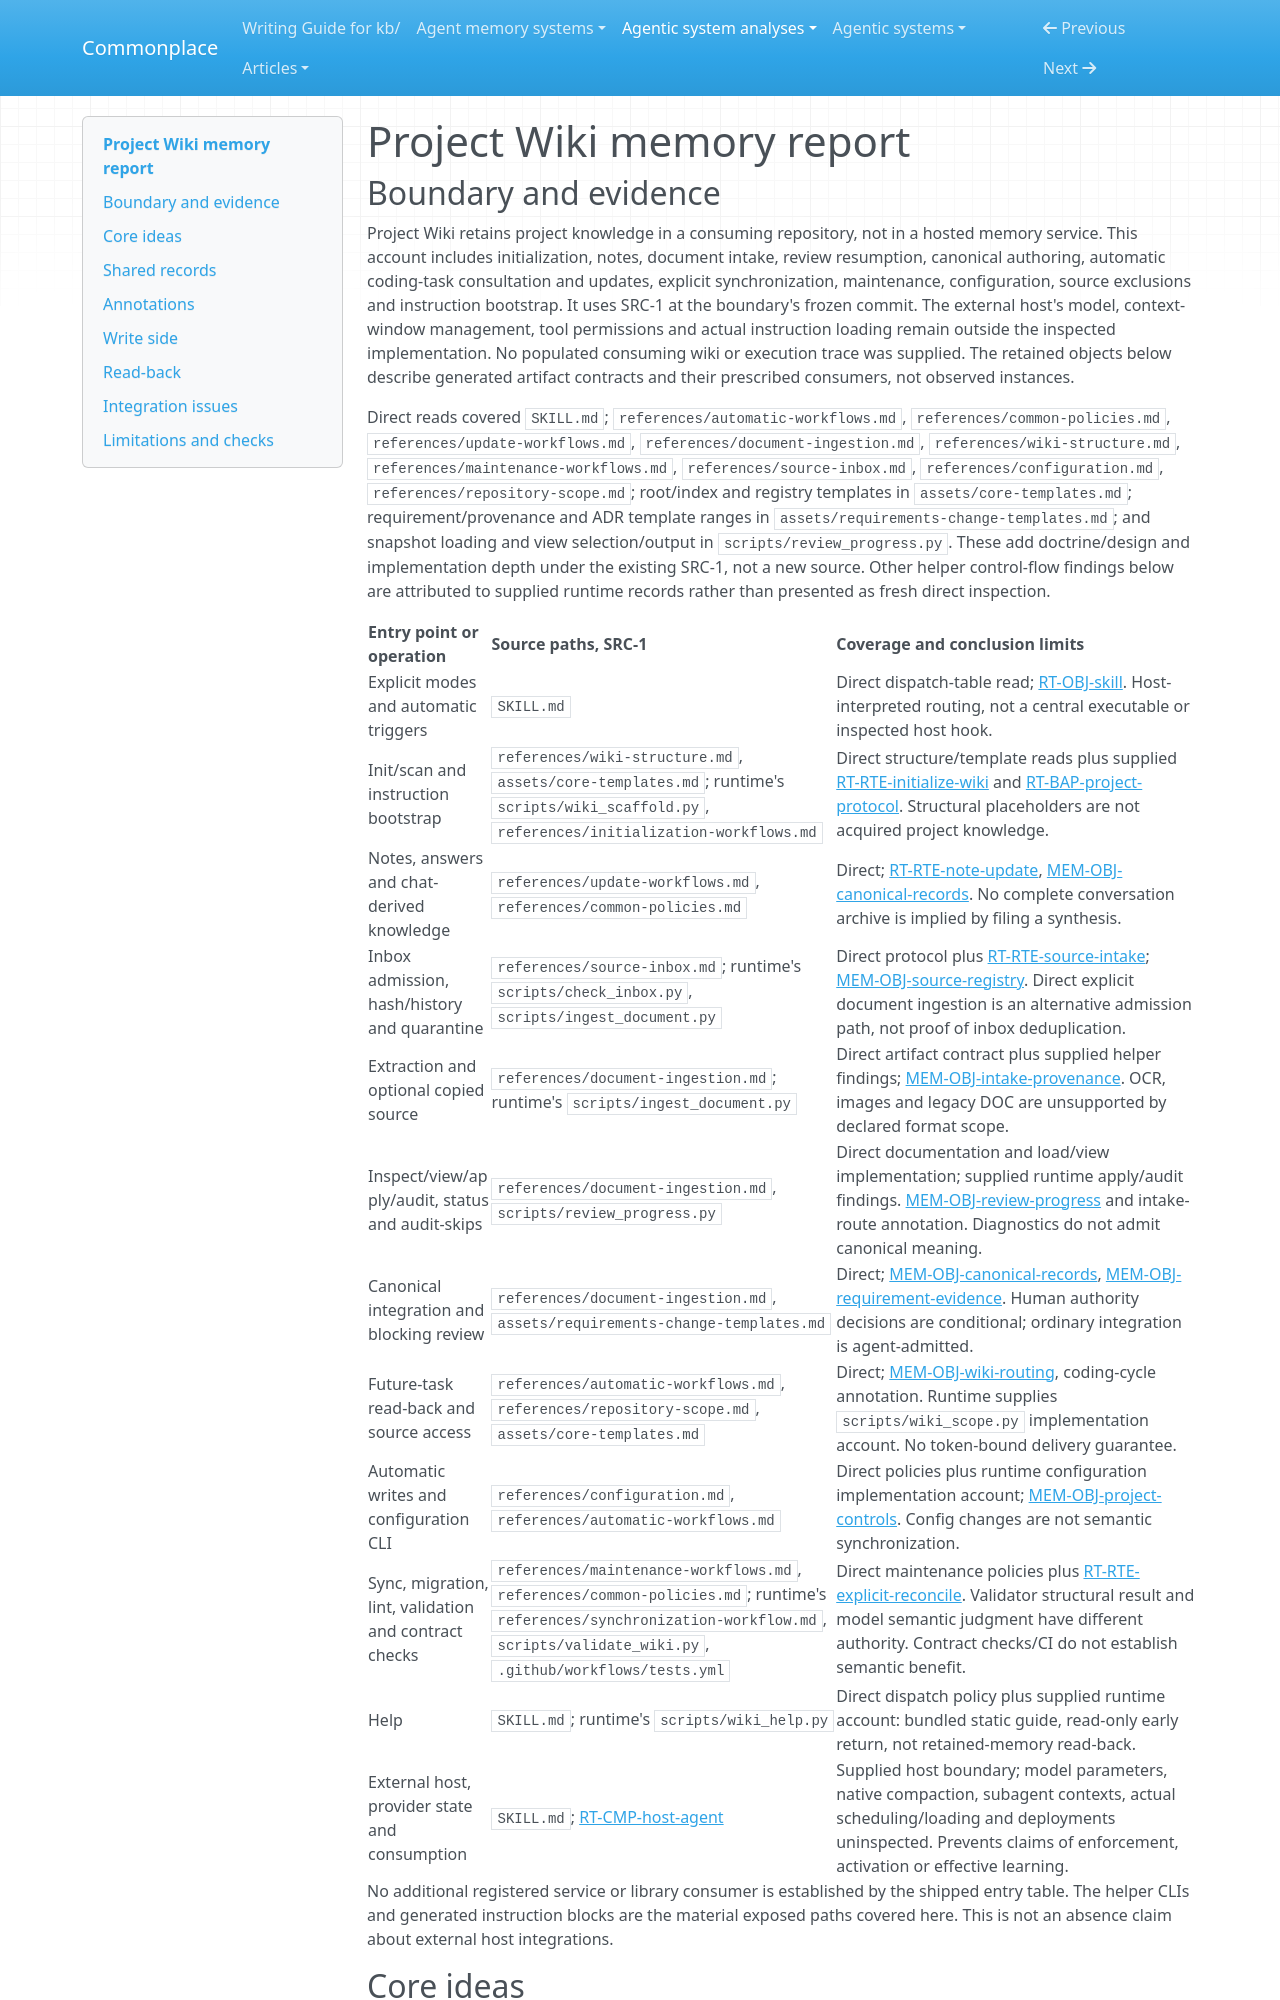

repository: zby/commonplace · page: agentic-system-analyses/retained/giodra96--project-wiki/memory/index.html · generator: mkdocs

---
type: agentic-system-analyses/types/agentic-system-memory-report.md
description: "Project Wiki memory: canonical project records, provenance-only intake, resumable review and task-directed index routing."
run-id: AAS-2026-11-08-project-wiki-b055e5c71dc7-01
source-identity: "https://github.com/giodra96/project-wiki"
reviewed-boundary: "3af1e28d0a3ed3daeb9f923102cd5cefb51b0f41"
---

# Project Wiki memory report

## Boundary and evidence

Project Wiki retains project knowledge in a consuming repository, not in a hosted memory service. This account includes initialization, notes, document intake, review resumption, canonical authoring, automatic coding-task consultation and updates, explicit synchronization, maintenance, configuration, source exclusions and instruction bootstrap. It uses SRC-1 at the boundary's frozen commit. The external host's model, context-window management, tool permissions and actual instruction loading remain outside the inspected implementation. No populated consuming wiki or execution trace was supplied. The retained objects below describe generated artifact contracts and their prescribed consumers, not observed instances.

Direct reads covered `SKILL.md`; `references/automatic-workflows.md`, `references/common-policies.md`, `references/update-workflows.md`, `references/document-ingestion.md`, `references/wiki-structure.md`, `references/maintenance-workflows.md`, `references/source-inbox.md`, `references/configuration.md`, `references/repository-scope.md`; root/index and registry templates in `assets/core-templates.md`; requirement/provenance and ADR template ranges in `assets/requirements-change-templates.md`; and snapshot loading and view selection/output in `scripts/review_progress.py`. These add doctrine/design and implementation depth under the existing SRC-1, not a new source. Other helper control-flow findings below are attributed to supplied runtime records rather than presented as fresh direct inspection.

| Entry point or operation | Source paths, SRC-1 | Coverage and conclusion limits |
| --- | --- | --- |
| Explicit modes and automatic triggers | `SKILL.md` | Direct dispatch-table read; [RT-OBJ-skill](runtime.md#rt-obj-skill). Host-interpreted routing, not a central executable or inspected host hook. |
| Init/scan and instruction bootstrap | `references/wiki-structure.md`, `assets/core-templates.md`; runtime's `scripts/wiki_scaffold.py`, `references/initialization-workflows.md` | Direct structure/template reads plus supplied [RT-RTE-initialize-wiki](runtime.md#rt-rte-initialize-wiki) and [RT-BAP-project-protocol](runtime.md#rt-bap-project-protocol). Structural placeholders are not acquired project knowledge. |
| Notes, answers and chat-derived knowledge | `references/update-workflows.md`, `references/common-policies.md` | Direct; [RT-RTE-note-update](runtime.md#rt-rte-note-update), [MEM-OBJ-canonical-records](#mem-obj-canonical-records). No complete conversation archive is implied by filing a synthesis. |
| Inbox admission, hash/history and quarantine | `references/source-inbox.md`; runtime's `scripts/check_inbox.py`, `scripts/ingest_document.py` | Direct protocol plus [RT-RTE-source-intake](runtime.md#rt-rte-source-intake); [MEM-OBJ-source-registry](#mem-obj-source-registry). Direct explicit document ingestion is an alternative admission path, not proof of inbox deduplication. |
| Extraction and optional copied source | `references/document-ingestion.md`; runtime's `scripts/ingest_document.py` | Direct artifact contract plus supplied helper findings; [MEM-OBJ-intake-provenance](#mem-obj-intake-provenance). OCR, images and legacy DOC are unsupported by declared format scope. |
| Inspect/view/apply/audit, status and audit-skips | `references/document-ingestion.md`, `scripts/review_progress.py` | Direct documentation and load/view implementation; supplied runtime apply/audit findings. [MEM-OBJ-review-progress](#mem-obj-review-progress) and intake-route annotation. Diagnostics do not admit canonical meaning. |
| Canonical integration and blocking review | `references/document-ingestion.md`, `assets/requirements-change-templates.md` | Direct; [MEM-OBJ-canonical-records](#mem-obj-canonical-records), [MEM-OBJ-requirement-evidence](#mem-obj-requirement-evidence). Human authority decisions are conditional; ordinary integration is agent-admitted. |
| Future-task read-back and source access | `references/automatic-workflows.md`, `references/repository-scope.md`, `assets/core-templates.md` | Direct; [MEM-OBJ-wiki-routing](#mem-obj-wiki-routing), coding-cycle annotation. Runtime supplies `scripts/wiki_scope.py` implementation account. No token-bound delivery guarantee. |
| Automatic writes and configuration CLI | `references/configuration.md`, `references/automatic-workflows.md` | Direct policies plus runtime configuration implementation account; [MEM-OBJ-project-controls](#mem-obj-project-controls). Config changes are not semantic synchronization. |
| Sync, migration, lint, validation and contract checks | `references/maintenance-workflows.md`, `references/common-policies.md`; runtime's `references/synchronization-workflow.md`, `scripts/validate_wiki.py`, `.github/workflows/tests.yml` | Direct maintenance policies plus [RT-RTE-explicit-reconcile](runtime.md#rt-rte-explicit-reconcile). Validator structural result and model semantic judgment have different authority. Contract checks/CI do not establish semantic benefit. |
| Help | `SKILL.md`; runtime's `scripts/wiki_help.py` | Direct dispatch policy plus supplied runtime account: bundled static guide, read-only early return, not retained-memory read-back. |
| External host, provider state and consumption | `SKILL.md`; [RT-CMP-host-agent](runtime.md#rt-cmp-host-agent) | Supplied host boundary; model parameters, native compaction, subagent contexts, actual scheduling/loading and deployments uninspected. Prevents claims of enforcement, activation or effective learning. |

No additional registered service or library consumer is established by the shipped entry table. The helper CLIs and generated instruction blocks are the material exposed paths covered here. This is not an absence claim about external host integrations.
